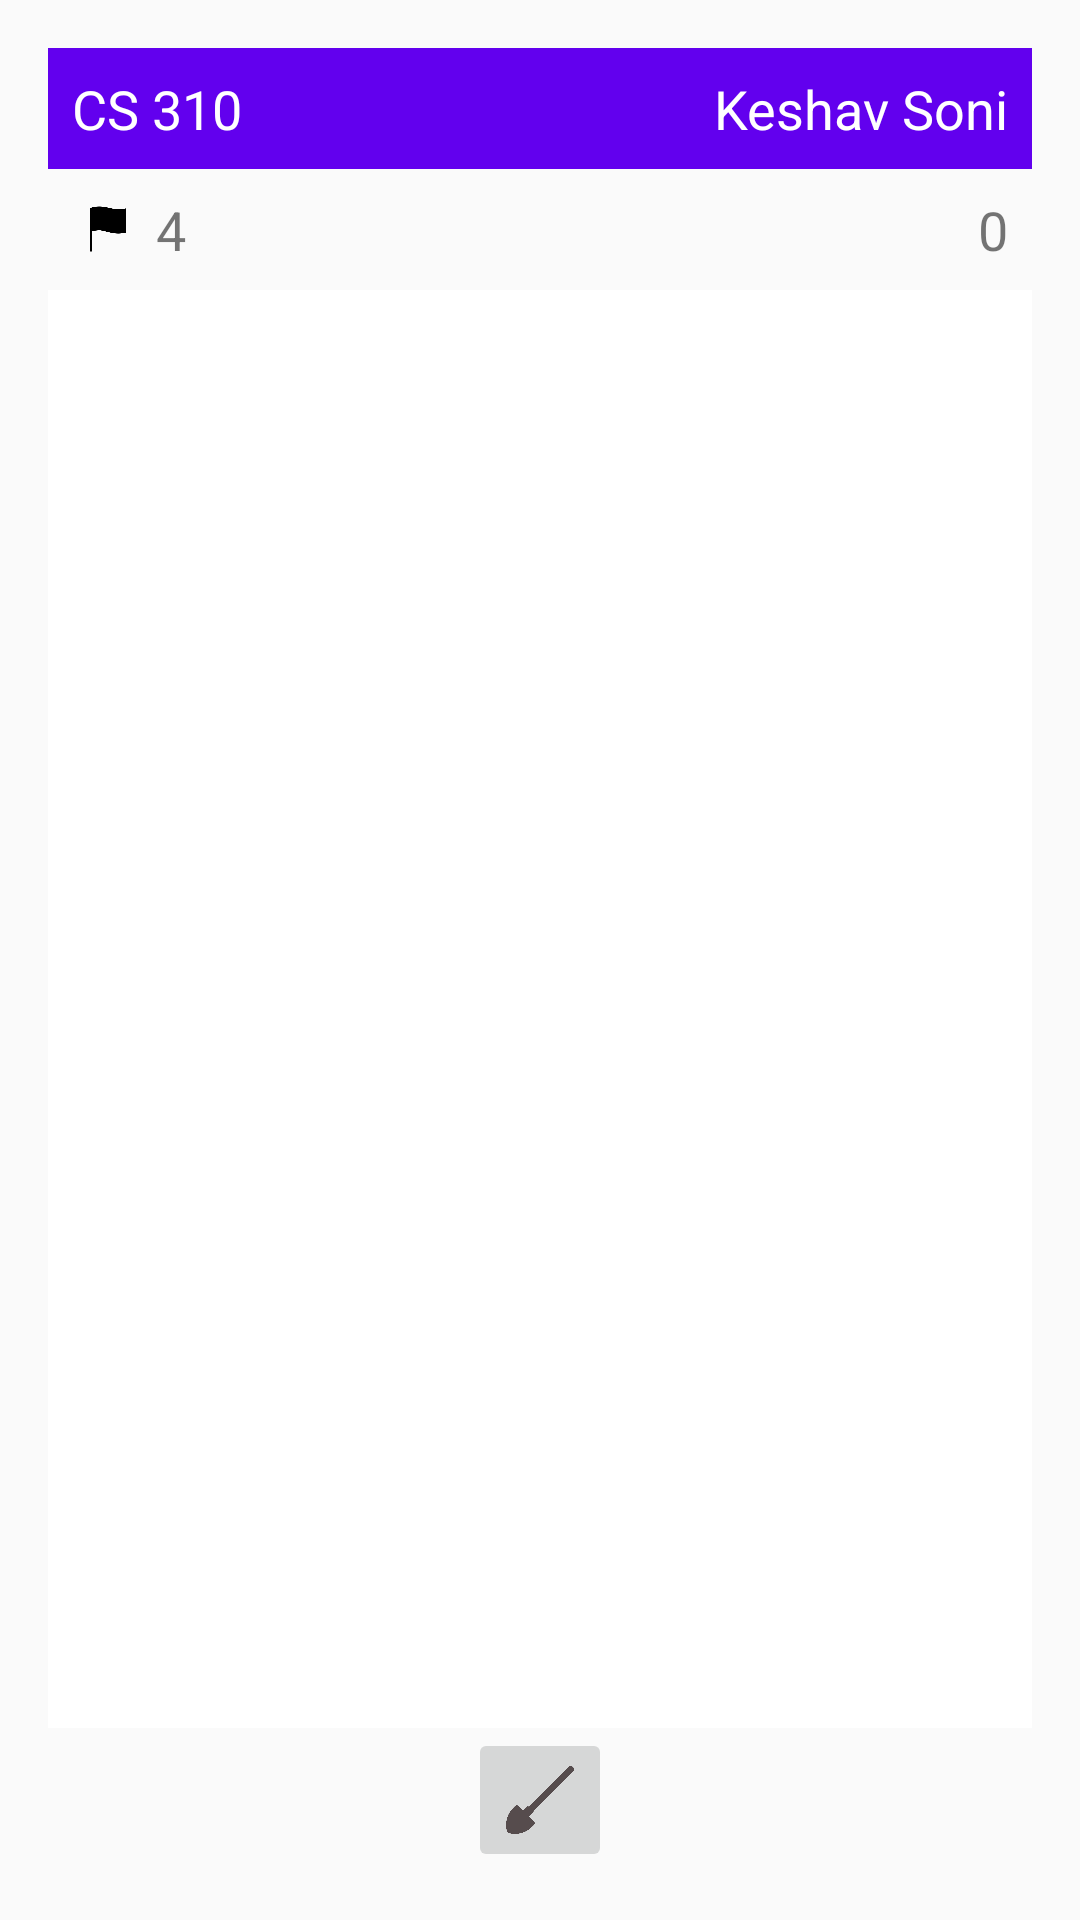

Produce the Android XML layout that renders to this screen, including the resource entries it uses.
<!-- AndroidManifest.xml: application theme Theme.AppCompat.Light.NoActionBar -->
<!-- res/layout/activity_main.xml -->
<LinearLayout xmlns:android="http://schemas.android.com/apk/res/android"
    android:id="@+id/mainLayout"
    android:layout_width="match_parent"
    android:layout_height="match_parent"
    android:orientation="vertical"
    android:padding="16dp">

    <LinearLayout
        android:layout_width="match_parent"
        android:layout_height="wrap_content"
        android:orientation="horizontal"
        android:background="#6200EE"
        android:padding="8dp">

        <TextView
            android:layout_width="wrap_content"
            android:layout_height="wrap_content"
            android:text="CS 310"
            android:textColor="#FFFFFF"
            android:textSize="18sp"
            android:layout_weight="1" />

        <TextView
            android:layout_width="wrap_content"
            android:layout_height="wrap_content"
            android:text="Keshav Soni"
            android:textColor="#FFFFFF"
            android:textSize="18sp" />
    </LinearLayout>

    <LinearLayout
        android:id="@+id/statusLayout"
        android:layout_width="match_parent"
        android:layout_height="wrap_content"
        android:orientation="horizontal"
        android:padding="8dp">

        <LinearLayout
            android:layout_width="wrap_content"
            android:layout_height="wrap_content"
            android:orientation="horizontal"
            android:layout_weight="1">

            <ImageView
                android:layout_width="24dp"
                android:layout_height="24dp"
                android:src="@drawable/flag_icon" />

            <TextView
                android:id="@+id/flagTextView"
                android:layout_width="wrap_content"
                android:layout_height="wrap_content"
                android:text="4"
                android:textSize="18sp"
                android:layout_marginLeft="4dp" />

        </LinearLayout>

        <LinearLayout
            android:layout_width="wrap_content"
            android:layout_height="wrap_content"
            android:orientation="horizontal">

            <ImageView
                android:layout_width="24dp"
                android:layout_height="24dp"
                android:src="@drawable/clock_icon" />

            <TextView
                android:id="@+id/timeCountTextView"
                android:layout_width="wrap_content"
                android:layout_height="wrap_content"
                android:text="0"
                android:textSize="18sp"
                android:layout_marginLeft="4dp" />

        </LinearLayout>

    </LinearLayout>

    <GridLayout
        android:id="@+id/gridLayout"
        android:layout_width="match_parent"
        android:layout_height="0dp"
        android:layout_weight="1"
        android:columnCount="10"
        android:rowCount="12"
        android:background="#FFFFFF"
        android:padding="1dp">
    </GridLayout>

    <ImageButton
        android:id="@+id/modeImageButton"
        android:layout_width="48dp"
        android:layout_height="48dp"
        android:src="@drawable/dig_icon"
        android:layout_gravity="center_horizontal"
        android:scaleType="fitCenter"
        android:adjustViewBounds="true" />
</LinearLayout>
<!-- resources referenced by this layout -->
<resources>
  <!-- drawable dig_icon: png bitmap (drawable, 6434 bytes) -->
  <!-- drawable flag_icon: png bitmap (drawable, 2532 bytes) -->
</resources>
